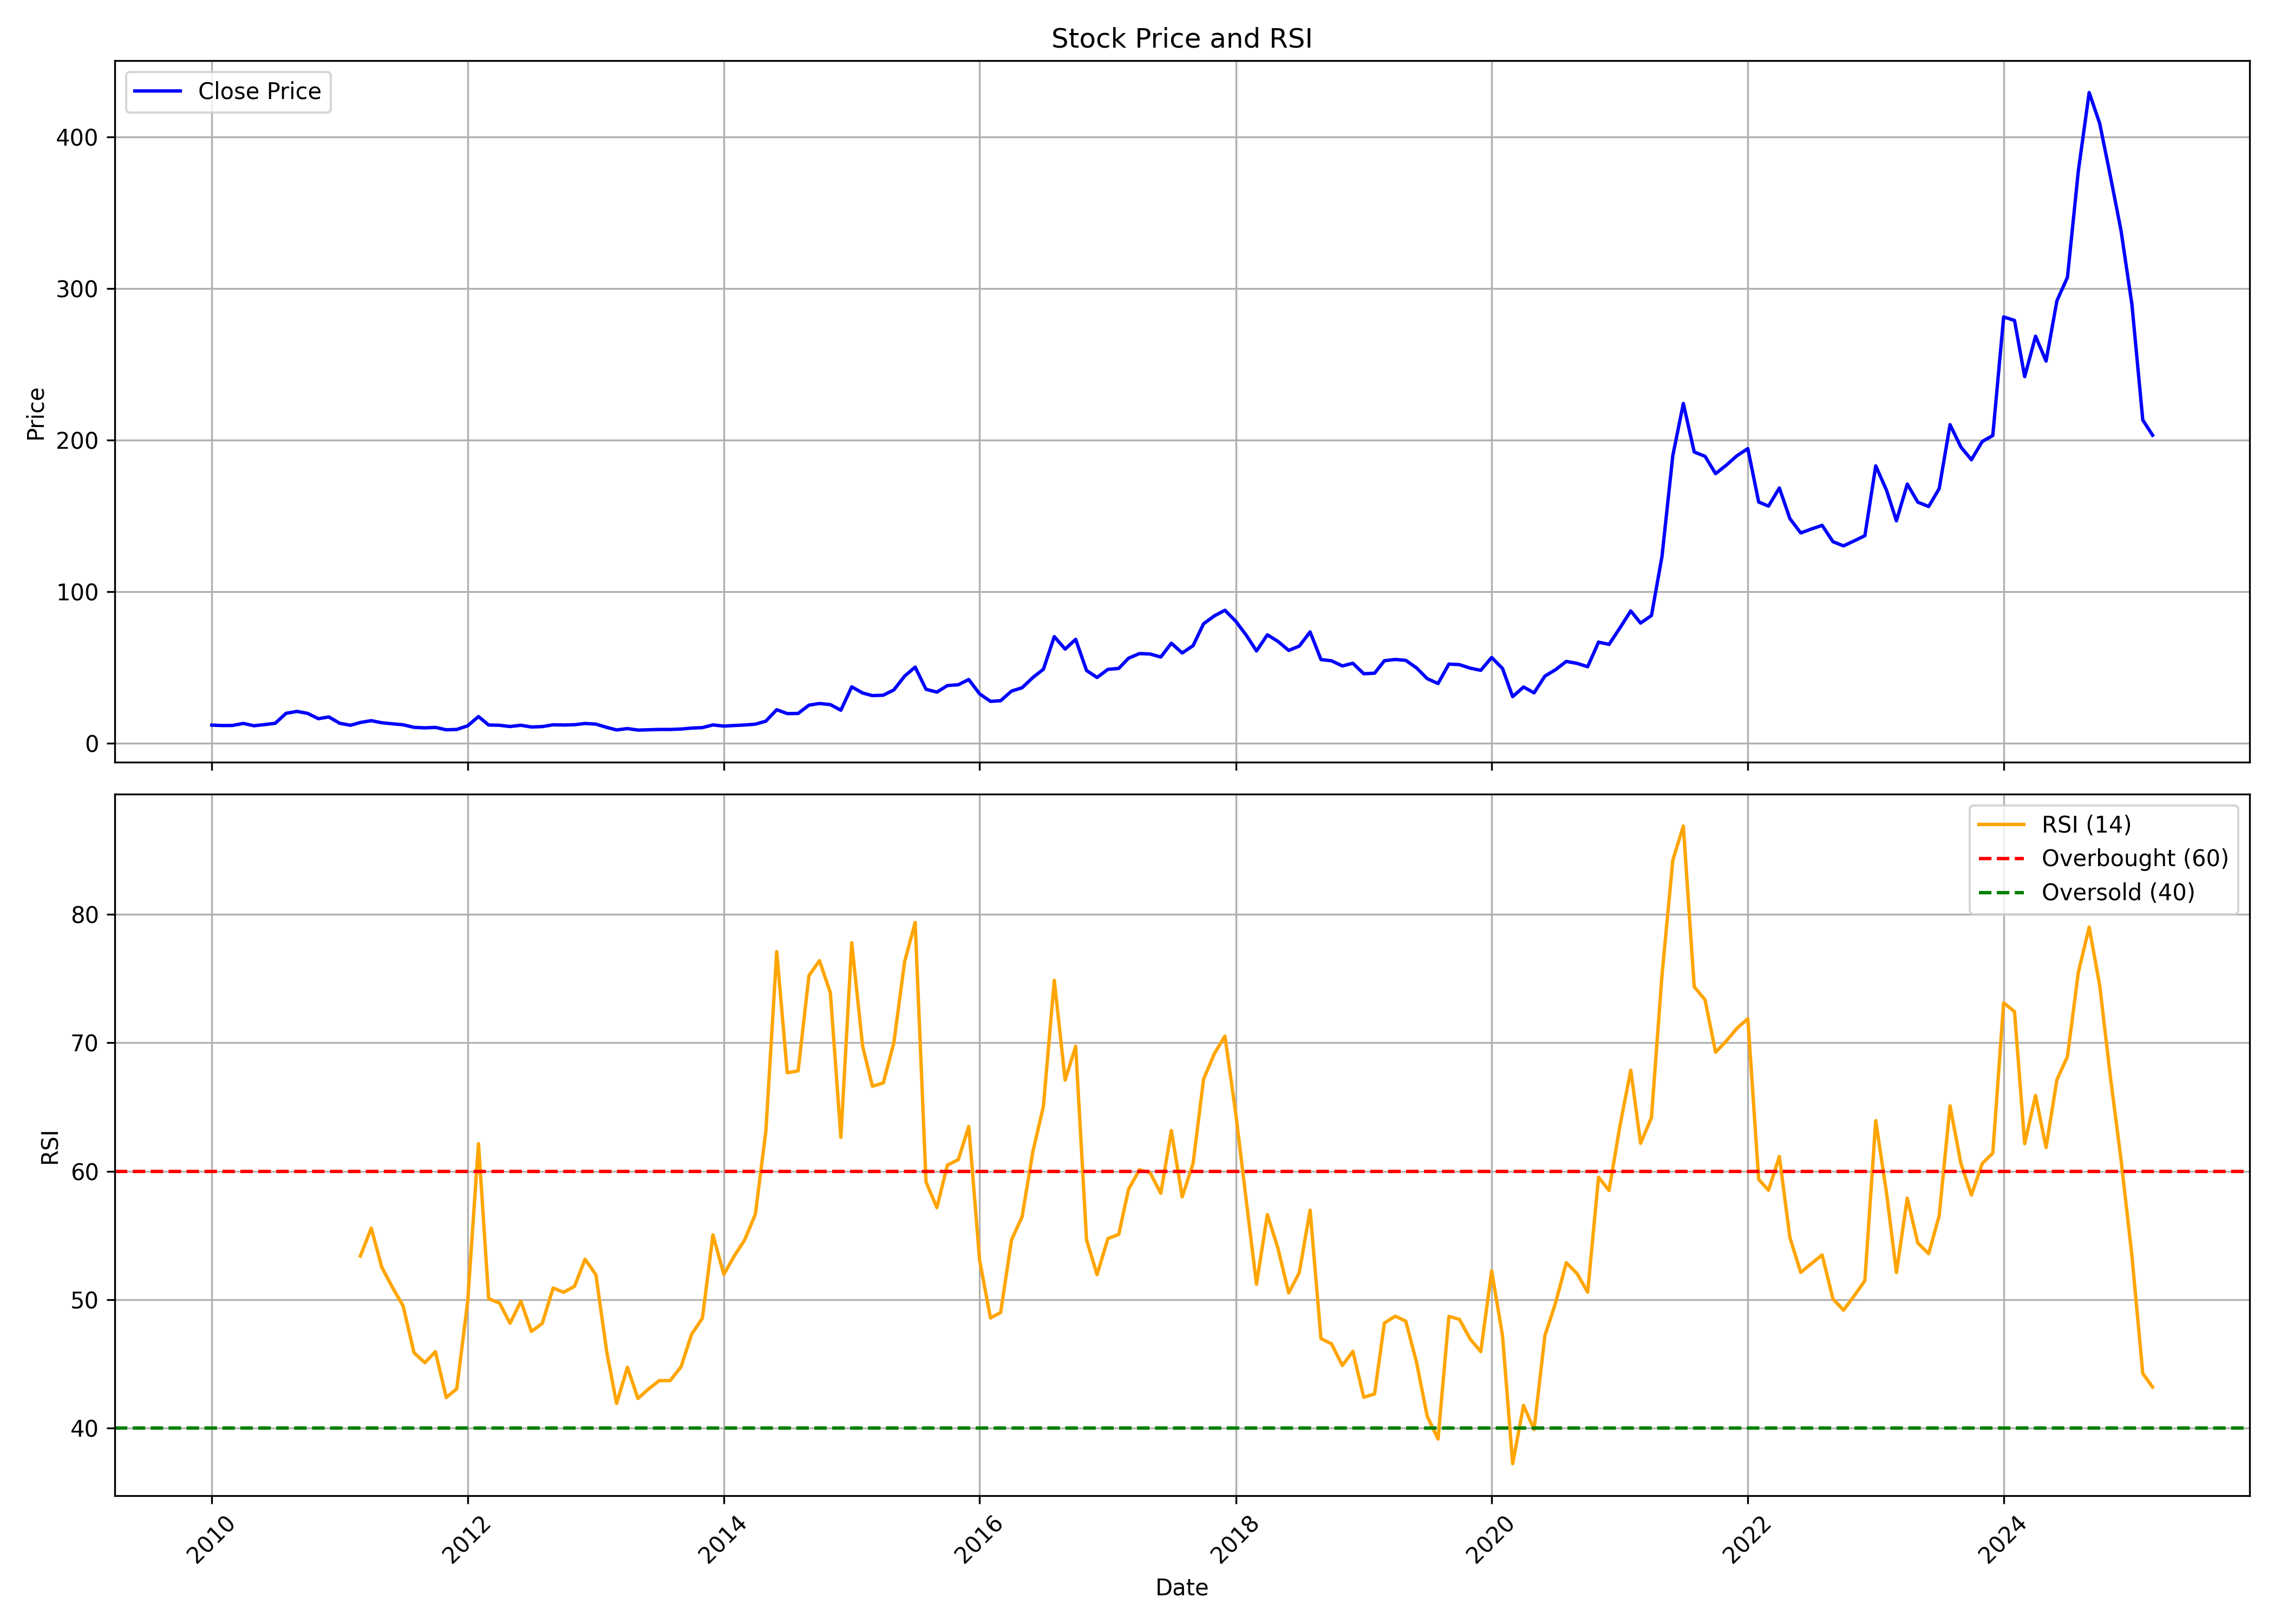

Data behind this chart, as committed beside it:
, date, symbol, open, high, low, close, volume, rsi
0, 2010-01-01, VLSFINANCE, 12.41, 15.04, 11.33, 11.92, 1398400, 
1, 2010-02-01, VLSFINANCE, 12.28, 13.37, 11.06, 11.64, 696529, 
2, 2010-03-01, VLSFINANCE, 11.64, 13.05, 10.06, 11.69, 702893, 
3, 2010-04-01, VLSFINANCE, 11.78, 13.23, 11.33, 13.05, 749426, 
4, 2010-05-01, VLSFINANCE, 12.46, 14.73, 10.42, 11.51, 1070848, 
5, 2010-06-01, VLSFINANCE, 11.24, 13.05, 10.6, 12.28, 830175, 
6, 2010-07-01, VLSFINANCE, 11.96, 13.95, 11.96, 13.14, 1046349, 
7, 2010-08-01, VLSFINANCE, 12.91, 29.86, 12.55, 19.71, 15086135, 
8, 2010-09-01, VLSFINANCE, 19.94, 26.51, 19.66, 20.98, 5156264, 
9, 2010-10-01, VLSFINANCE, 21.34, 23.2, 19.03, 19.71, 1760971, 
10, 2010-11-01, VLSFINANCE, 20.66, 20.66, 14.5, 16.18, 1085045, 
11, 2010-12-01, VLSFINANCE, 16.18, 19.3, 15.18, 17.31, 1334016, 
12, 2011-01-01, VLSFINANCE, 17.26, 17.85, 12.32, 13.14, 404135, 
13, 2011-02-01, VLSFINANCE, 12.73, 15.18, 10.78, 11.83, 476013, 
14, 2011-03-01, VLSFINANCE, 11.51, 15.86, 11.46, 13.68, 689082, 53.4
15, 2011-04-01, VLSFINANCE, 14.05, 19.26, 13.5, 14.86, 892834, 55.57
16, 2011-05-01, VLSFINANCE, 14.86, 15.72, 11.96, 13.5, 357126, 52.53
17, 2011-06-01, VLSFINANCE, 13.5, 14.91, 11.6, 12.78, 426411, 50.93
18, 2011-07-01, VLSFINANCE, 12.37, 14.5, 12.14, 12.14, 266481, 49.51
19, 2011-08-01, VLSFINANCE, 12.01, 12.87, 8.473, 10.47, 573661, 45.87
20, 2011-09-01, VLSFINANCE, 10.47, 11.42, 9.288, 10.1, 224567, 45.09
21, 2011-10-01, VLSFINANCE, 9.696, 11.19, 8.156, 10.42, 215294, 45.95
22, 2011-11-01, VLSFINANCE, 10.38, 10.87, 8.337, 8.835, 228086, 42.38
23, 2011-12-01, VLSFINANCE, 9.605, 9.741, 7.431, 9.062, 258449, 43.06
24, 2012-01-01, VLSFINANCE, 9.062, 13.14, 8.971, 11.46, 464442, 49.82
25, 2012-02-01, VLSFINANCE, 11.69, 18.3, 11.15, 17.58, 1781652, 62.15
26, 2012-03-01, VLSFINANCE, 18.12, 20.75, 10.78, 12.01, 2131654, 50.08
27, 2012-04-01, VLSFINANCE, 12.55, 13.82, 11.42, 11.83, 361391, 49.74
28, 2012-05-01, VLSFINANCE, 11.83, 12.64, 10.47, 11.01, 192275, 48.16
29, 2012-06-01, VLSFINANCE, 11.33, 14.27, 9.832, 11.83, 524393, 49.88
30, 2012-07-01, VLSFINANCE, 11.78, 12.69, 9.968, 10.69, 450899, 47.53
31, 2012-08-01, VLSFINANCE, 11.01, 13.14, 9.968, 10.96, 349505, 48.16
32, 2012-09-01, VLSFINANCE, 10.87, 12.87, 10.69, 12.14, 369520, 50.91
33, 2012-10-01, VLSFINANCE, 12.23, 14.5, 11.64, 12.01, 339772, 50.58
34, 2012-11-01, VLSFINANCE, 11.83, 13.77, 11.01, 12.19, 316302, 51.04
35, 2012-12-01, VLSFINANCE, 12.05, 15.27, 11.6, 13, 590915, 53.16
36, 2013-01-01, VLSFINANCE, 13.05, 15.77, 12.19, 12.6, 1222409, 51.95
37, 2013-02-01, VLSFINANCE, 13.05, 13.09, 10.15, 10.42, 239225, 45.94
38, 2013-03-01, VLSFINANCE, 10.24, 11.51, 7.884, 8.745, 229716, 41.92
39, 2013-04-01, VLSFINANCE, 8.835, 10.69, 8.382, 9.651, 181821, 44.74
40, 2013-05-01, VLSFINANCE, 9.651, 10.6, 8.291, 8.654, 218840, 42.31
41, 2013-06-01, VLSFINANCE, 8.88, 9.334, 6.706, 8.88, 256931, 43.06
42, 2013-07-01, VLSFINANCE, 8.79, 9.651, 7.476, 9.062, 290644, 43.7
43, 2013-08-01, VLSFINANCE, 8.835, 10.1, 7.476, 9.062, 440229, 43.7
44, 2013-09-01, VLSFINANCE, 8.88, 11.42, 8.835, 9.334, 675913, 44.77
45, 2013-10-01, VLSFINANCE, 9.334, 11.33, 9.107, 9.968, 397926, 47.3
46, 2013-11-01, VLSFINANCE, 10.24, 11.64, 9.379, 10.28, 300181, 48.57
47, 2013-12-01, VLSFINANCE, 10.56, 13.05, 9.787, 12.05, 1709220, 55.05
48, 2014-01-01, VLSFINANCE, 11.6, 13.05, 10.69, 11.28, 231109, 51.97
49, 2014-02-01, VLSFINANCE, 11.19, 12.23, 10.78, 11.69, 99297, 53.46
50, 2014-03-01, VLSFINANCE, 12.19, 13.09, 10.87, 12.01, 394770, 54.63
51, 2014-04-01, VLSFINANCE, 12.01, 15.77, 12.01, 12.55, 509481, 56.65
52, 2014-05-01, VLSFINANCE, 12.55, 16.22, 12.05, 14.54, 643765, 63.12
53, 2014-06-01, VLSFINANCE, 15.18, 22.11, 14.32, 22.11, 1820915, 77.1
54, 2014-07-01, VLSFINANCE, 23.2, 24.33, 18.4, 19.53, 835962, 67.67
55, 2014-08-01, VLSFINANCE, 18.76, 20.62, 16.95, 19.62, 323007, 67.82
56, 2014-09-01, VLSFINANCE, 19.44, 27.59, 17.94, 25.1, 1435646, 75.24
57, 2014-10-01, VLSFINANCE, 24.24, 28.54, 22.93, 26.19, 842633, 76.4
58, 2014-11-01, VLSFINANCE, 24.96, 29.45, 22.79, 25.46, 860664, 73.91
59, 2014-12-01, VLSFINANCE, 24.92, 25.24, 18.62, 21.75, 394817, 62.64
... 123 more rows
